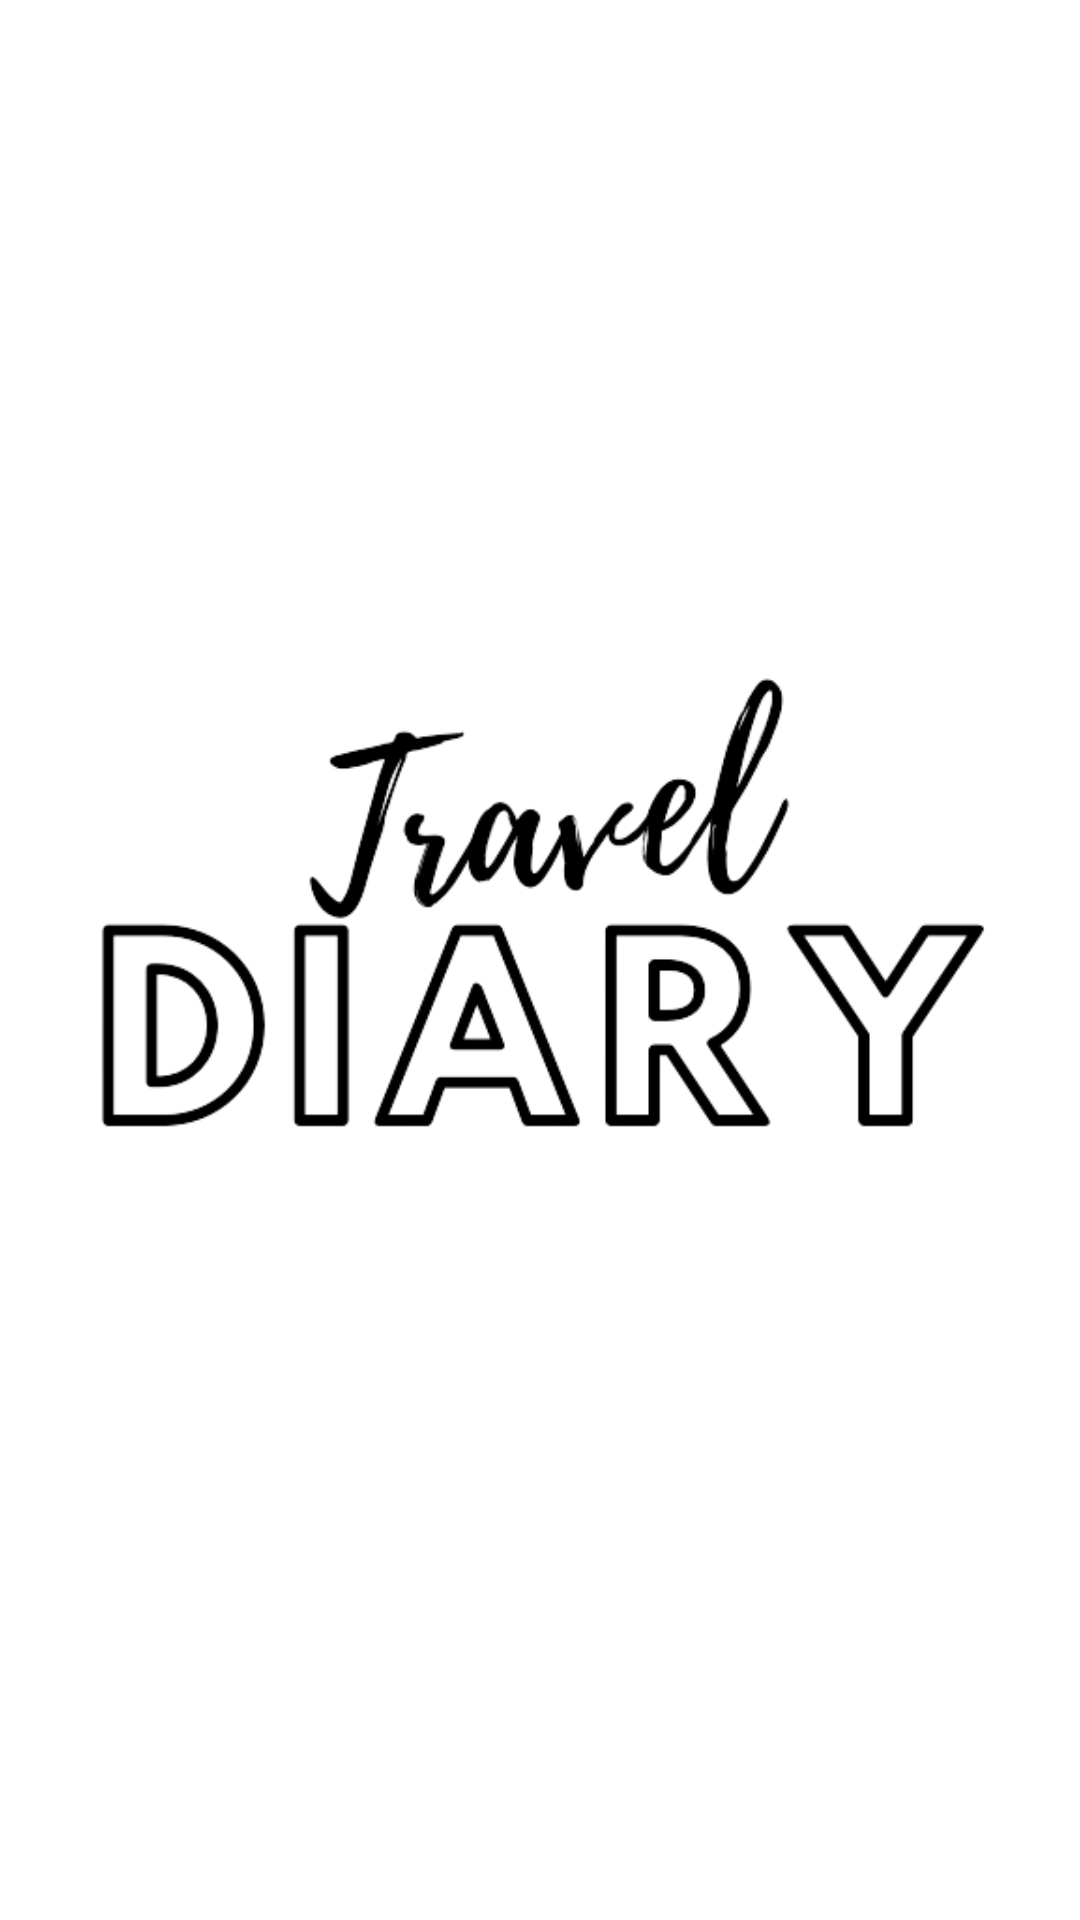

Android layout source for this screen:
<!-- AndroidManifest.xml: application theme Theme.TravelDiary -->
<!-- res/layout/nav_header.xml -->
<?xml version="1.0" encoding="utf-8"?>
<androidx.constraintlayout.widget.ConstraintLayout xmlns:android="http://schemas.android.com/apk/res/android"
    xmlns:app="http://schemas.android.com/apk/res-auto"
    android:id="@+id/navHeader"
    android:layout_width="match_parent"
    android:layout_height="192dp"
    android:background="@android:color/white"
    android:padding="16dp"
    android:theme="@style/ThemeOverlay.AppCompat.Dark">

    <ImageView
        android:id="@+id/navHeaderImage"
        android:layout_width="0dp"
        android:layout_height="0dp"
        android:layout_marginStart="@dimen/horizontal_margin"
        android:layout_marginTop="8dp"
        android:layout_marginEnd="@dimen/horizontal_margin"
        android:layout_marginBottom="24dp"
        android:scaleType="fitCenter"
        app:layout_constraintBottom_toBottomOf="parent"
        app:layout_constraintEnd_toEndOf="parent"
        app:layout_constraintStart_toStartOf="parent"
        app:layout_constraintTop_toTopOf="parent"
        app:srcCompat="@drawable/logo_removebg_preview" />

</androidx.constraintlayout.widget.ConstraintLayout>
<!-- resources referenced by this layout -->
<resources>
  <dimen name="horizontal_margin">8dp</dimen>
  <!-- drawable logo_removebg_preview: png bitmap (drawable, 30841 bytes) -->
  <style name="Theme.TravelDiary" parent="Theme.AppCompat.Light.NoActionBar">
          
          <item name="colorPrimary">@color/purple_500</item>
          <item name="colorPrimaryVariant">@color/purple_700</item>
          <item name="colorOnPrimary">@color/white</item>
          
          <item name="colorSecondary">@color/white</item>
          <item name="colorSecondaryVariant">@color/white</item>
          <item name="colorOnSecondary">@color/black</item>
          
          <item name="android:statusBarColor">?attr/colorPrimaryVariant</item>
          
      </style>
  <color name="purple_500">#FF6200EE</color>
  <color name="purple_700">#FF3700B3</color>
  <color name="white">#FFFFFFFF</color>
  <color name="black">#FF000000</color>
</resources>
